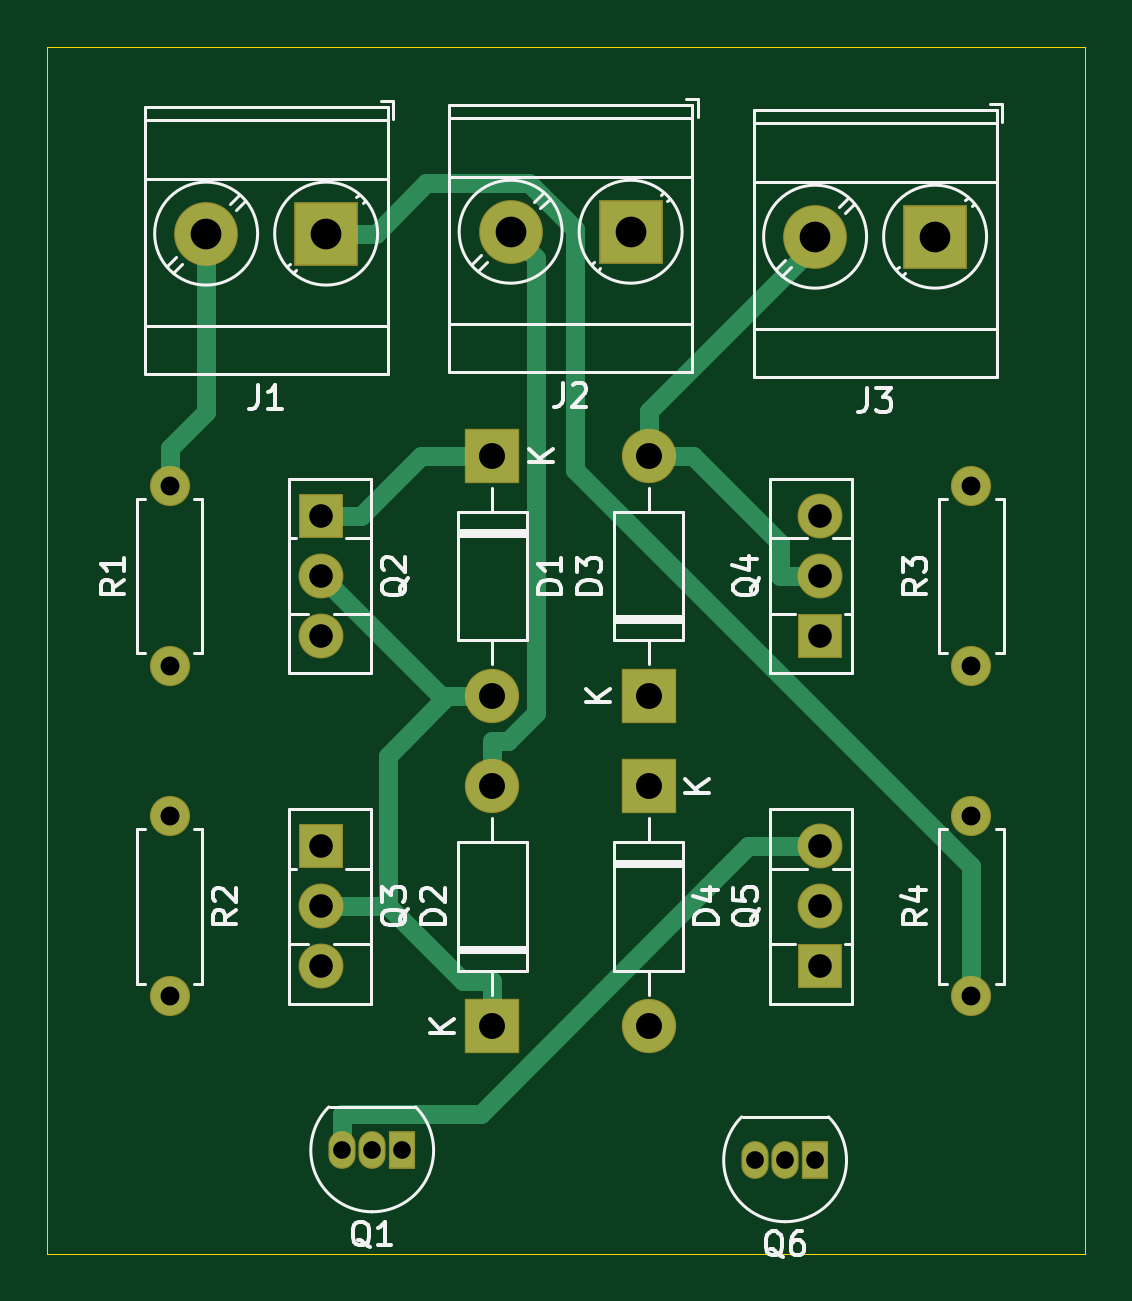
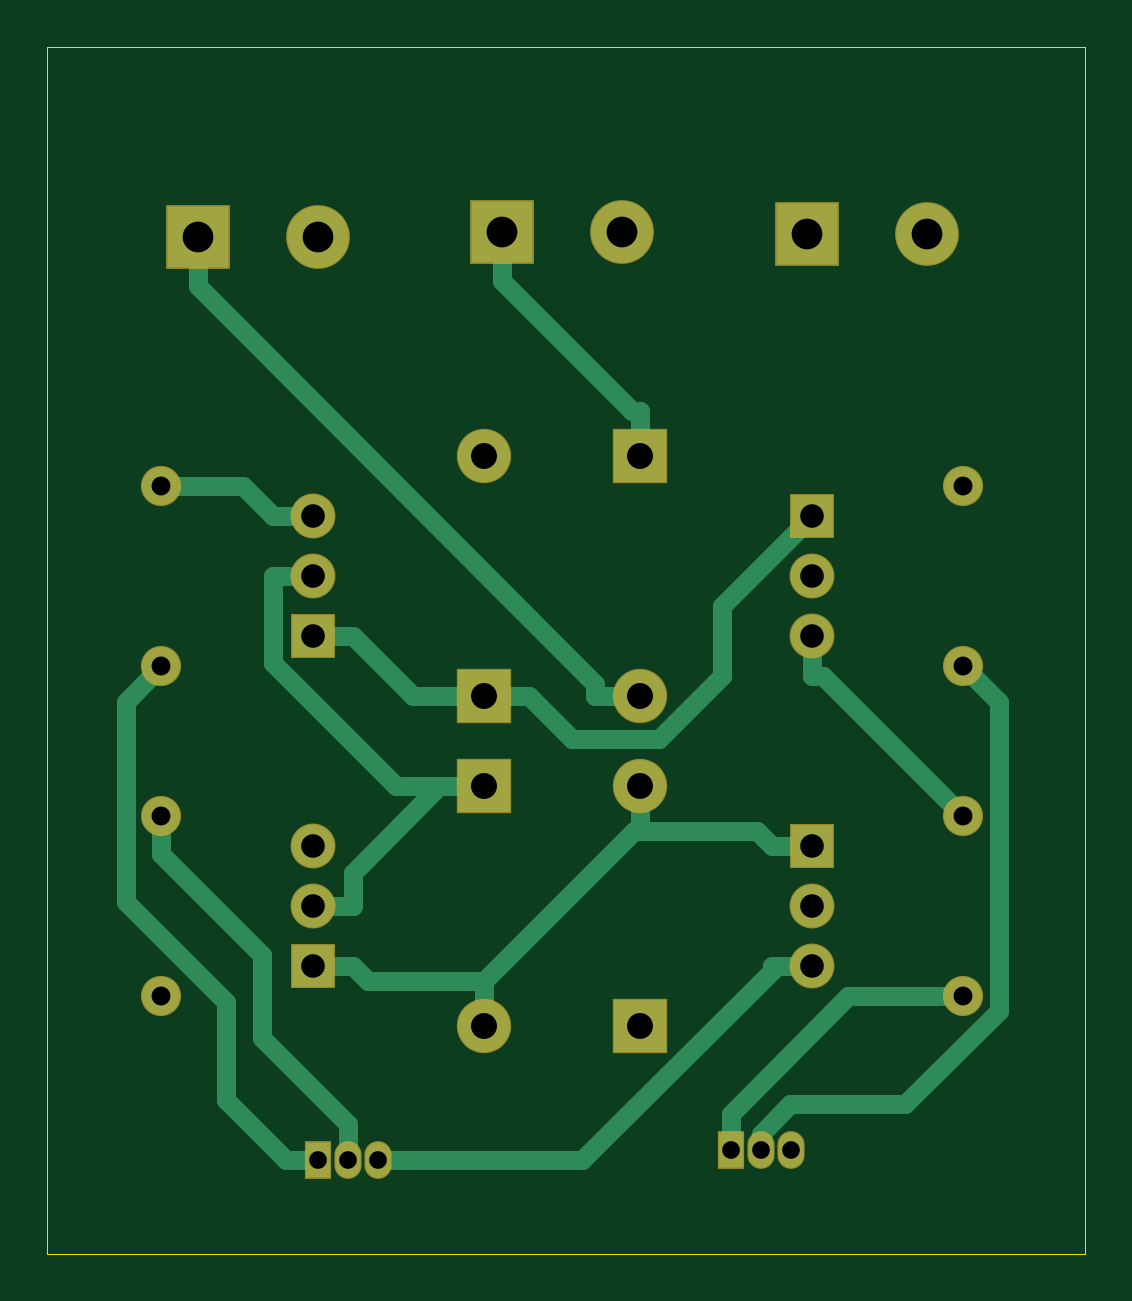
Circuit board: 11 layer files. Board 43.9 x 51.1 mm.
- bottom_copper: h-bridge-2-B_Cu.gbr (6772 bytes)
- bottom_mask: h-bridge-2-B_Mask.gbr (2084 bytes)
- paste: h-bridge-2-B_Paste.gbr (471 bytes)
- bottom_silk: h-bridge-2-B_SilkS.gbr (472 bytes)
- outline: h-bridge-2-Edge_Cuts.gbr (629 bytes)
- top_copper: h-bridge-2-F_Cu.gbr (5509 bytes)
- top_mask: h-bridge-2-F_Mask.gbr (2084 bytes)
- paste: h-bridge-2-F_Paste.gbr (471 bytes)
- top_silk: h-bridge-2-F_SilkS.gbr (18755 bytes)
- drill: h-bridge-2-NPTH.drl (273 bytes)
- drill: h-bridge-2-PTH.drl (829 bytes)

=== bottom_copper: h-bridge-2-B_Cu.gbr (6772 bytes, source omitted) ===
=== bottom_mask: h-bridge-2-B_Mask.gbr ===
%TF.GenerationSoftware,KiCad,Pcbnew,(5.1.6)-1*%
%TF.CreationDate,2020-11-23T20:23:35+01:00*%
%TF.ProjectId,h-bridge-2,682d6272-6964-4676-952d-322e6b696361,rev?*%
%TF.SameCoordinates,PX670dd60PY59b16d0*%
%TF.FileFunction,Soldermask,Bot*%
%TF.FilePolarity,Negative*%
%FSLAX46Y46*%
G04 Gerber Fmt 4.6, Leading zero omitted, Abs format (unit mm)*
G04 Created by KiCad (PCBNEW (5.1.6)-1) date 2020-11-23 20:23:35*
%MOMM*%
%LPD*%
G01*
G04 APERTURE LIST*
%ADD10O,1.900000X1.900000*%
%ADD11R,1.900000X1.900000*%
%ADD12C,1.700000*%
%ADD13O,1.700000X1.700000*%
%ADD14R,2.300000X2.300000*%
%ADD15O,2.300000X2.300000*%
%ADD16O,1.150000X1.600000*%
%ADD17R,1.150000X1.600000*%
%ADD18R,2.700000X2.700000*%
%ADD19C,2.700000*%
G04 APERTURE END LIST*
D10*
%TO.C,Q3*%
X11580000Y12160000D03*
X11580000Y14700000D03*
D11*
X11580000Y17240000D03*
%TD*%
D12*
%TO.C,R4*%
X39120000Y10890000D03*
D13*
X39120000Y18510000D03*
%TD*%
D11*
%TO.C,Q5*%
X32710000Y12160000D03*
D10*
X32710000Y14700000D03*
X32710000Y17240000D03*
%TD*%
D14*
%TO.C,D1*%
X18840000Y33760000D03*
D15*
X18840000Y23600000D03*
%TD*%
D14*
%TO.C,D2*%
X18840000Y9620000D03*
D15*
X18840000Y19780000D03*
%TD*%
%TO.C,D3*%
X25450000Y33760000D03*
D14*
X25450000Y23600000D03*
%TD*%
D15*
%TO.C,D4*%
X25450000Y9620000D03*
D14*
X25450000Y19780000D03*
%TD*%
D16*
%TO.C,Q1*%
X13750000Y4370000D03*
X12480000Y4370000D03*
D17*
X15020000Y4370000D03*
%TD*%
D10*
%TO.C,Q2*%
X11580000Y26140000D03*
X11580000Y28680000D03*
D11*
X11580000Y31220000D03*
%TD*%
%TO.C,Q4*%
X32710000Y26140000D03*
D10*
X32710000Y28680000D03*
X32710000Y31220000D03*
%TD*%
D17*
%TO.C,Q6*%
X32500000Y3950000D03*
D16*
X29960000Y3950000D03*
X31230000Y3950000D03*
%TD*%
D12*
%TO.C,R1*%
X5170000Y24870000D03*
D13*
X5170000Y32490000D03*
%TD*%
%TO.C,R2*%
X5170000Y10890000D03*
D12*
X5170000Y18510000D03*
%TD*%
D13*
%TO.C,R3*%
X39120000Y32490000D03*
D12*
X39120000Y24870000D03*
%TD*%
D18*
%TO.C,J1*%
X11800000Y43180000D03*
D19*
X6720000Y43180000D03*
%TD*%
D18*
%TO.C,J2*%
X24690000Y43260000D03*
D19*
X19610000Y43260000D03*
%TD*%
%TO.C,J3*%
X32500000Y43050000D03*
D18*
X37580000Y43050000D03*
%TD*%
M02*

=== paste: h-bridge-2-B_Paste.gbr ===
%TF.GenerationSoftware,KiCad,Pcbnew,(5.1.6)-1*%
%TF.CreationDate,2020-11-23T20:23:35+01:00*%
%TF.ProjectId,h-bridge-2,682d6272-6964-4676-952d-322e6b696361,rev?*%
%TF.SameCoordinates,PX670dd60PY59b16d0*%
%TF.FileFunction,Paste,Bot*%
%TF.FilePolarity,Positive*%
%FSLAX46Y46*%
G04 Gerber Fmt 4.6, Leading zero omitted, Abs format (unit mm)*
G04 Created by KiCad (PCBNEW (5.1.6)-1) date 2020-11-23 20:23:35*
%MOMM*%
%LPD*%
G01*
G04 APERTURE LIST*
G04 APERTURE END LIST*
M02*

=== bottom_silk: h-bridge-2-B_SilkS.gbr ===
%TF.GenerationSoftware,KiCad,Pcbnew,(5.1.6)-1*%
%TF.CreationDate,2020-11-23T20:23:35+01:00*%
%TF.ProjectId,h-bridge-2,682d6272-6964-4676-952d-322e6b696361,rev?*%
%TF.SameCoordinates,PX670dd60PY59b16d0*%
%TF.FileFunction,Legend,Bot*%
%TF.FilePolarity,Positive*%
%FSLAX46Y46*%
G04 Gerber Fmt 4.6, Leading zero omitted, Abs format (unit mm)*
G04 Created by KiCad (PCBNEW (5.1.6)-1) date 2020-11-23 20:23:35*
%MOMM*%
%LPD*%
G01*
G04 APERTURE LIST*
G04 APERTURE END LIST*
M02*

=== outline: h-bridge-2-Edge_Cuts.gbr ===
%TF.GenerationSoftware,KiCad,Pcbnew,(5.1.6)-1*%
%TF.CreationDate,2020-11-23T20:23:35+01:00*%
%TF.ProjectId,h-bridge-2,682d6272-6964-4676-952d-322e6b696361,rev?*%
%TF.SameCoordinates,PX670dd60PY59b16d0*%
%TF.FileFunction,Profile,NP*%
%FSLAX46Y46*%
G04 Gerber Fmt 4.6, Leading zero omitted, Abs format (unit mm)*
G04 Created by KiCad (PCBNEW (5.1.6)-1) date 2020-11-23 20:23:35*
%MOMM*%
%LPD*%
G01*
G04 APERTURE LIST*
%TA.AperFunction,Profile*%
%ADD10C,0.050000*%
%TD*%
G04 APERTURE END LIST*
D10*
X43940000Y0D02*
X0Y0D01*
X43940000Y51080000D02*
X43940000Y0D01*
X0Y51080000D02*
X43940000Y51080000D01*
X0Y0D02*
X0Y51080000D01*
M02*

=== top_copper: h-bridge-2-F_Cu.gbr ===
%TF.GenerationSoftware,KiCad,Pcbnew,(5.1.6)-1*%
%TF.CreationDate,2020-11-23T20:23:35+01:00*%
%TF.ProjectId,h-bridge-2,682d6272-6964-4676-952d-322e6b696361,rev?*%
%TF.SameCoordinates,PX670dd60PY59b16d0*%
%TF.FileFunction,Copper,L1,Top*%
%TF.FilePolarity,Positive*%
%FSLAX46Y46*%
G04 Gerber Fmt 4.6, Leading zero omitted, Abs format (unit mm)*
G04 Created by KiCad (PCBNEW (5.1.6)-1) date 2020-11-23 20:23:35*
%MOMM*%
%LPD*%
G01*
G04 APERTURE LIST*
%TA.AperFunction,ComponentPad*%
%ADD10O,1.800000X1.800000*%
%TD*%
%TA.AperFunction,ComponentPad*%
%ADD11R,1.800000X1.800000*%
%TD*%
%TA.AperFunction,ComponentPad*%
%ADD12C,1.600000*%
%TD*%
%TA.AperFunction,ComponentPad*%
%ADD13O,1.600000X1.600000*%
%TD*%
%TA.AperFunction,ComponentPad*%
%ADD14R,2.200000X2.200000*%
%TD*%
%TA.AperFunction,ComponentPad*%
%ADD15O,2.200000X2.200000*%
%TD*%
%TA.AperFunction,ComponentPad*%
%ADD16O,1.050000X1.500000*%
%TD*%
%TA.AperFunction,ComponentPad*%
%ADD17R,1.050000X1.500000*%
%TD*%
%TA.AperFunction,ComponentPad*%
%ADD18R,2.600000X2.600000*%
%TD*%
%TA.AperFunction,ComponentPad*%
%ADD19C,2.600000*%
%TD*%
%TA.AperFunction,Conductor*%
%ADD20C,0.800000*%
%TD*%
G04 APERTURE END LIST*
D10*
%TO.P,Q3,3*%
%TO.N,Net-(Q3-Pad3)*%
X11580000Y12160000D03*
%TO.P,Q3,2*%
%TO.N,Mot1*%
X11580000Y14700000D03*
D11*
%TO.P,Q3,1*%
%TO.N,GND*%
X11580000Y17240000D03*
%TD*%
D12*
%TO.P,R4,1*%
%TO.N,Net-(J1-Pad1)*%
X39120000Y10890000D03*
D13*
%TO.P,R4,2*%
%TO.N,Net-(Q6-Pad2)*%
X39120000Y18510000D03*
%TD*%
D11*
%TO.P,Q5,1*%
%TO.N,GND*%
X32710000Y12160000D03*
D10*
%TO.P,Q5,2*%
%TO.N,Mot2*%
X32710000Y14700000D03*
%TO.P,Q5,3*%
%TO.N,Net-(Q1-Pad3)*%
X32710000Y17240000D03*
%TD*%
D14*
%TO.P,D1,1*%
%TO.N,Net-(D1-Pad1)*%
X18840000Y33760000D03*
D15*
%TO.P,D1,2*%
%TO.N,Mot1*%
X18840000Y23600000D03*
%TD*%
D14*
%TO.P,D2,1*%
%TO.N,Mot1*%
X18840000Y9620000D03*
D15*
%TO.P,D2,2*%
%TO.N,GND*%
X18840000Y19780000D03*
%TD*%
%TO.P,D3,2*%
%TO.N,Mot2*%
X25450000Y33760000D03*
D14*
%TO.P,D3,1*%
%TO.N,Net-(D1-Pad1)*%
X25450000Y23600000D03*
%TD*%
D15*
%TO.P,D4,2*%
%TO.N,GND*%
X25450000Y9620000D03*
D14*
%TO.P,D4,1*%
%TO.N,Mot2*%
X25450000Y19780000D03*
%TD*%
D16*
%TO.P,Q1,2*%
%TO.N,Net-(Q1-Pad2)*%
X13750000Y4370000D03*
%TO.P,Q1,3*%
%TO.N,Net-(Q1-Pad3)*%
X12480000Y4370000D03*
D17*
%TO.P,Q1,1*%
%TO.N,Net-(Q1-Pad1)*%
X15020000Y4370000D03*
%TD*%
D10*
%TO.P,Q2,3*%
%TO.N,Net-(Q2-Pad3)*%
X11580000Y26140000D03*
%TO.P,Q2,2*%
%TO.N,Mot1*%
X11580000Y28680000D03*
D11*
%TO.P,Q2,1*%
%TO.N,Net-(D1-Pad1)*%
X11580000Y31220000D03*
%TD*%
%TO.P,Q4,1*%
%TO.N,Net-(D1-Pad1)*%
X32710000Y26140000D03*
D10*
%TO.P,Q4,2*%
%TO.N,Mot2*%
X32710000Y28680000D03*
%TO.P,Q4,3*%
%TO.N,Net-(Q4-Pad3)*%
X32710000Y31220000D03*
%TD*%
D17*
%TO.P,Q6,1*%
%TO.N,Net-(Q6-Pad1)*%
X32500000Y3950000D03*
D16*
%TO.P,Q6,3*%
%TO.N,Net-(Q3-Pad3)*%
X29960000Y3950000D03*
%TO.P,Q6,2*%
%TO.N,Net-(Q6-Pad2)*%
X31230000Y3950000D03*
%TD*%
D12*
%TO.P,R1,1*%
%TO.N,Net-(Q1-Pad2)*%
X5170000Y24870000D03*
D13*
%TO.P,R1,2*%
%TO.N,Net-(J1-Pad2)*%
X5170000Y32490000D03*
%TD*%
%TO.P,R2,2*%
%TO.N,Net-(Q1-Pad1)*%
X5170000Y10890000D03*
D12*
%TO.P,R2,1*%
%TO.N,Net-(Q2-Pad3)*%
X5170000Y18510000D03*
%TD*%
D13*
%TO.P,R3,2*%
%TO.N,Net-(Q4-Pad3)*%
X39120000Y32490000D03*
D12*
%TO.P,R3,1*%
%TO.N,Net-(Q6-Pad1)*%
X39120000Y24870000D03*
%TD*%
D18*
%TO.P,J1,1*%
%TO.N,Net-(J1-Pad1)*%
X11800000Y43180000D03*
D19*
%TO.P,J1,2*%
%TO.N,Net-(J1-Pad2)*%
X6720000Y43180000D03*
%TD*%
D18*
%TO.P,J2,1*%
%TO.N,Net-(D1-Pad1)*%
X24690000Y43260000D03*
D19*
%TO.P,J2,2*%
%TO.N,GND*%
X19610000Y43260000D03*
%TD*%
%TO.P,J3,2*%
%TO.N,Mot2*%
X32500000Y43050000D03*
D18*
%TO.P,J3,1*%
%TO.N,Mot1*%
X37580000Y43050000D03*
%TD*%
D20*
%TO.N,Net-(D1-Pad1)*%
X11580000Y31220000D02*
X13280000Y31220000D01*
X18840000Y33760000D02*
X15820000Y33760000D01*
X15820000Y33760000D02*
X13280000Y31220000D01*
%TO.N,GND*%
X18840000Y19780000D02*
X18840000Y21680000D01*
X19610000Y43260000D02*
X20703300Y42166700D01*
X20703300Y42166700D02*
X20703300Y22899000D01*
X20703300Y22899000D02*
X19484300Y21680000D01*
X19484300Y21680000D02*
X18840000Y21680000D01*
%TO.N,Net-(J1-Pad1)*%
X39120000Y10890000D02*
X39120000Y16388100D01*
X39120000Y16388100D02*
X22337600Y33170500D01*
X22337600Y33170500D02*
X22337600Y43364200D01*
X22337600Y43364200D02*
X20400300Y45301500D01*
X20400300Y45301500D02*
X16021500Y45301500D01*
X16021500Y45301500D02*
X13900000Y43180000D01*
X11800000Y43180000D02*
X13900000Y43180000D01*
%TO.N,Net-(Q1-Pad3)*%
X12480000Y4370000D02*
X12480000Y5920000D01*
X12480000Y5920000D02*
X18349400Y5920000D01*
X18349400Y5920000D02*
X29669400Y17240000D01*
X29669400Y17240000D02*
X32710000Y17240000D01*
%TO.N,Mot1*%
X16800000Y23460000D02*
X11580000Y28680000D01*
X14410500Y14700000D02*
X14410500Y21070500D01*
X14410500Y21070500D02*
X16800000Y23460000D01*
X16940000Y23600000D02*
X16800000Y23460000D01*
X18840000Y23600000D02*
X16940000Y23600000D01*
X18840000Y9620000D02*
X18840000Y11520000D01*
X18840000Y11520000D02*
X17590500Y11520000D01*
X17590500Y11520000D02*
X14410500Y14700000D01*
X14410500Y14700000D02*
X13280000Y14700000D01*
X11580000Y14700000D02*
X13280000Y14700000D01*
%TO.N,Mot2*%
X32710000Y28680000D02*
X31010000Y28680000D01*
X25450000Y33760000D02*
X27350000Y33760000D01*
X31010000Y28680000D02*
X31010000Y30100000D01*
X31010000Y30100000D02*
X27350000Y33760000D01*
X25450000Y33760000D02*
X25450000Y35660000D01*
X32500000Y43050000D02*
X32500000Y42710000D01*
X32500000Y42710000D02*
X25450000Y35660000D01*
%TO.N,Net-(J1-Pad2)*%
X5170000Y32490000D02*
X5170000Y34090000D01*
X6720000Y43180000D02*
X6720000Y35640000D01*
X6720000Y35640000D02*
X5170000Y34090000D01*
%TD*%
M02*

=== top_mask: h-bridge-2-F_Mask.gbr ===
%TF.GenerationSoftware,KiCad,Pcbnew,(5.1.6)-1*%
%TF.CreationDate,2020-11-23T20:23:35+01:00*%
%TF.ProjectId,h-bridge-2,682d6272-6964-4676-952d-322e6b696361,rev?*%
%TF.SameCoordinates,PX670dd60PY59b16d0*%
%TF.FileFunction,Soldermask,Top*%
%TF.FilePolarity,Negative*%
%FSLAX46Y46*%
G04 Gerber Fmt 4.6, Leading zero omitted, Abs format (unit mm)*
G04 Created by KiCad (PCBNEW (5.1.6)-1) date 2020-11-23 20:23:35*
%MOMM*%
%LPD*%
G01*
G04 APERTURE LIST*
%ADD10O,1.900000X1.900000*%
%ADD11R,1.900000X1.900000*%
%ADD12C,1.700000*%
%ADD13O,1.700000X1.700000*%
%ADD14R,2.300000X2.300000*%
%ADD15O,2.300000X2.300000*%
%ADD16O,1.150000X1.600000*%
%ADD17R,1.150000X1.600000*%
%ADD18R,2.700000X2.700000*%
%ADD19C,2.700000*%
G04 APERTURE END LIST*
D10*
%TO.C,Q3*%
X11580000Y12160000D03*
X11580000Y14700000D03*
D11*
X11580000Y17240000D03*
%TD*%
D12*
%TO.C,R4*%
X39120000Y10890000D03*
D13*
X39120000Y18510000D03*
%TD*%
D11*
%TO.C,Q5*%
X32710000Y12160000D03*
D10*
X32710000Y14700000D03*
X32710000Y17240000D03*
%TD*%
D14*
%TO.C,D1*%
X18840000Y33760000D03*
D15*
X18840000Y23600000D03*
%TD*%
D14*
%TO.C,D2*%
X18840000Y9620000D03*
D15*
X18840000Y19780000D03*
%TD*%
%TO.C,D3*%
X25450000Y33760000D03*
D14*
X25450000Y23600000D03*
%TD*%
D15*
%TO.C,D4*%
X25450000Y9620000D03*
D14*
X25450000Y19780000D03*
%TD*%
D16*
%TO.C,Q1*%
X13750000Y4370000D03*
X12480000Y4370000D03*
D17*
X15020000Y4370000D03*
%TD*%
D10*
%TO.C,Q2*%
X11580000Y26140000D03*
X11580000Y28680000D03*
D11*
X11580000Y31220000D03*
%TD*%
%TO.C,Q4*%
X32710000Y26140000D03*
D10*
X32710000Y28680000D03*
X32710000Y31220000D03*
%TD*%
D17*
%TO.C,Q6*%
X32500000Y3950000D03*
D16*
X29960000Y3950000D03*
X31230000Y3950000D03*
%TD*%
D12*
%TO.C,R1*%
X5170000Y24870000D03*
D13*
X5170000Y32490000D03*
%TD*%
%TO.C,R2*%
X5170000Y10890000D03*
D12*
X5170000Y18510000D03*
%TD*%
D13*
%TO.C,R3*%
X39120000Y32490000D03*
D12*
X39120000Y24870000D03*
%TD*%
D18*
%TO.C,J1*%
X11800000Y43180000D03*
D19*
X6720000Y43180000D03*
%TD*%
D18*
%TO.C,J2*%
X24690000Y43260000D03*
D19*
X19610000Y43260000D03*
%TD*%
%TO.C,J3*%
X32500000Y43050000D03*
D18*
X37580000Y43050000D03*
%TD*%
M02*

=== paste: h-bridge-2-F_Paste.gbr ===
%TF.GenerationSoftware,KiCad,Pcbnew,(5.1.6)-1*%
%TF.CreationDate,2020-11-23T20:23:35+01:00*%
%TF.ProjectId,h-bridge-2,682d6272-6964-4676-952d-322e6b696361,rev?*%
%TF.SameCoordinates,PX670dd60PY59b16d0*%
%TF.FileFunction,Paste,Top*%
%TF.FilePolarity,Positive*%
%FSLAX46Y46*%
G04 Gerber Fmt 4.6, Leading zero omitted, Abs format (unit mm)*
G04 Created by KiCad (PCBNEW (5.1.6)-1) date 2020-11-23 20:23:35*
%MOMM*%
%LPD*%
G01*
G04 APERTURE LIST*
G04 APERTURE END LIST*
M02*

=== top_silk: h-bridge-2-F_SilkS.gbr (18755 bytes, source omitted) ===
=== drill: h-bridge-2-NPTH.drl ===
M48
; DRILL file {KiCad (5.1.6)-1} date 11/23/20 20:23:38
; FORMAT={-:-/ absolute / metric / decimal}
; #@! TF.CreationDate,2020-11-23T20:23:38+01:00
; #@! TF.GenerationSoftware,Kicad,Pcbnew,(5.1.6)-1
; #@! TF.FileFunction,NonPlated,1,2,NPTH
FMAT,2
METRIC
%
G90
G05
T0
M30

=== drill: h-bridge-2-PTH.drl ===
M48
; DRILL file {KiCad (5.1.6)-1} date 11/23/20 20:23:38
; FORMAT={-:-/ absolute / metric / decimal}
; #@! TF.CreationDate,2020-11-23T20:23:38+01:00
; #@! TF.GenerationSoftware,Kicad,Pcbnew,(5.1.6)-1
; #@! TF.FileFunction,Plated,1,2,PTH
FMAT,2
METRIC
T1C0.750
T2C0.800
T3C1.000
T4C1.100
T5C1.300
%
G90
G05
T1
X29.96Y3.95
X31.23Y3.95
X32.5Y3.95
X12.48Y4.37
X13.75Y4.37
X15.02Y4.37
T2
X39.12Y18.51
X39.12Y10.89
X5.17Y18.51
X5.17Y10.89
X39.12Y32.49
X39.12Y24.87
X5.17Y32.49
X5.17Y24.87
T3
X11.58Y31.22
X11.58Y28.68
X11.58Y26.14
X32.71Y31.22
X32.71Y28.68
X32.71Y26.14
X11.58Y17.24
X11.58Y14.7
X11.58Y12.16
X32.71Y17.24
X32.71Y14.7
X32.71Y12.16
T4
X18.84Y19.78
X18.84Y9.62
X25.45Y33.76
X25.45Y23.6
X25.45Y19.78
X25.45Y9.62
X18.84Y33.76
X18.84Y23.6
T5
X19.61Y43.26
X24.69Y43.26
X6.72Y43.18
X11.8Y43.18
X32.5Y43.05
X37.58Y43.05
T0
M30

